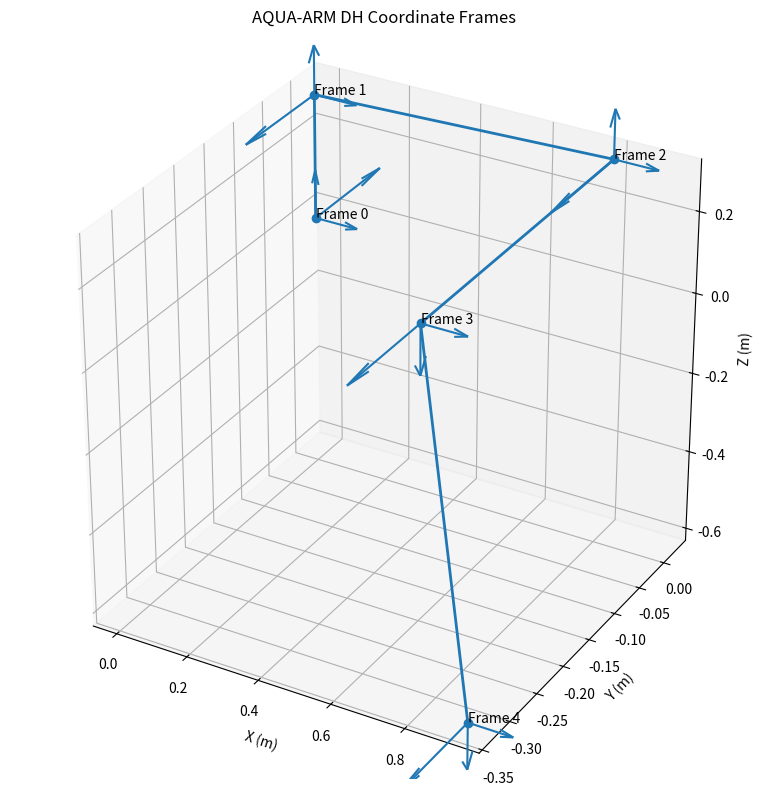

Python code for this plot:
import numpy as np
import matplotlib.pyplot as plt


# ============================================================
# AQUA-ARM DH FRAME VISUALIZATION
# ============================================================

DH = [
    [0.00,  np.pi / 2,  0.307, 0.0],   # J1
    [0.80,  0.0,       -0.020, 0.0],   # J2
    [0.00,  np.pi / 2,  0.350, 0.0],   # J3
    [0.13,  0.0,        0.920, 0.0],   # J4
]


def dh_matrix(a, alpha, d, theta):
    ct = np.cos(theta)
    st = np.sin(theta)
    ca = np.cos(alpha)
    sa = np.sin(alpha)

    return np.array([
        [ct, -st * ca,  st * sa, a * ct],
        [st,  ct * ca, -ct * sa, a * st],
        [0,        sa,       ca,      d],
        [0,         0,        0,       1]
    ])


def compute_frames(joint_angles):
    T = np.eye(4)
    frames = [T.copy()]

    for i in range(4):
        a, alpha, d, _ = DH[i]
        theta = joint_angles[i]

        T = T @ dh_matrix(a, alpha, d, theta)
        frames.append(T.copy())

    return frames


def draw_frame(ax, T, label):
    origin = T[:3, 3]

    x_axis = T[:3, 0]
    y_axis = T[:3, 1]
    z_axis = T[:3, 2]

    scale = 0.12

    ax.quiver(
        origin[0], origin[1], origin[2],
        x_axis[0], x_axis[1], x_axis[2],
        length=scale
    )

    ax.quiver(
        origin[0], origin[1], origin[2],
        y_axis[0], y_axis[1], y_axis[2],
        length=scale
    )

    ax.quiver(
        origin[0], origin[1], origin[2],
        z_axis[0], z_axis[1], z_axis[2],
        length=scale
    )

    ax.text(
        origin[0],
        origin[1],
        origin[2],
        label,
        fontsize=10
    )


def main():

    # Zero joint configuration
    joint_angles = np.array([
        0.0,
        0.0,
        0.0,
        0.0
    ])

    frames = compute_frames(joint_angles)

    fig = plt.figure(figsize=(10, 8))
    ax = fig.add_subplot(111, projection="3d")

    # Draw coordinate frames
    for i, T in enumerate(frames):
        draw_frame(ax, T, f"Frame {i}")

    # Draw manipulator links
    positions = np.array([
        T[:3, 3]
        for T in frames
    ])

    ax.plot(
        positions[:, 0],
        positions[:, 1],
        positions[:, 2],
        marker="o",
        linewidth=2
    )

    ax.set_xlabel("X (m)")
    ax.set_ylabel("Y (m)")
    ax.set_zlabel("Z (m)")

    ax.set_title("AQUA-ARM DH Coordinate Frames")

    ax.set_box_aspect([1, 1, 1])

    plt.tight_layout()
    plt.show()


if __name__ == "__main__":
    main()
